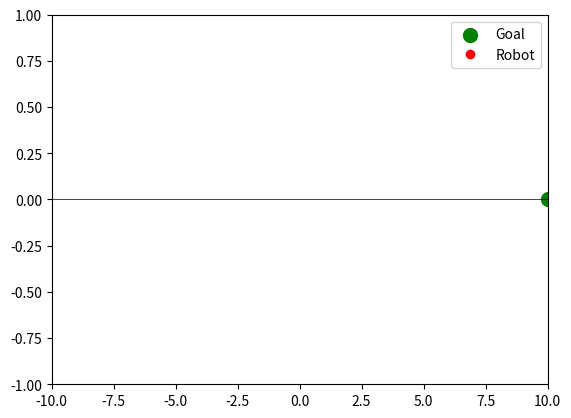

Here is the Python script that generated this plot: (Note: this script raises an exception after producing the figure.)
import numpy as np
import random
import matplotlib.pyplot as plt
from matplotlib.animation import FuncAnimation, PillowWriter

# パラメータの設定
state_space = 21  # 数値線上の範囲（-10～10）
action_space = [-1, 1]  # 行動（左、右）
q_table = np.zeros((state_space, len(action_space)))  # Qテーブルの初期化
alpha = 0.1  # 学習率
gamma = 1.0  # 割引率
epsilon = 0.1  # ε-greedyの確率
episodes = 100  # エピソード数
goal_state = 10  # ゴールの位置

# 状態をインデックスに変換
def state_to_index(state):
    return state + (state_space // 2)

# 環境のステップ関数
def step(state, action):
    next_state = state + action
    reward = -3  # ペナルティ
    done = False
    if next_state == goal_state:
        reward = 10  # ゴールの報酬
        done = True
    elif next_state < -10 or next_state > 10:
        reward = -10  # 範囲外のペナルティ
        next_state = state  # 範囲外なら元の位置に戻る
    return next_state, reward, done

# ロボットの動きを記録するリスト
robot_positions = []

# 学習プロセス
for episode in range(episodes):
    state = 0  # 初期状態
    done = False
    episode_positions = [state]  # エピソードごとの動き
    while not done:
        # ε-greedyポリシー
        if random.uniform(0, 1) < epsilon:
            action = random.choice(action_space)
        else:
            action = action_space[np.argmax(q_table[state_to_index(state)])]

        # 環境とやり取り
        next_state, reward, done = step(state, action)

        # Q値の更新
        action_index = action_space.index(action)
        best_next_action = np.max(q_table[state_to_index(next_state)])
        q_table[state_to_index(state), action_index] += alpha * (
            reward + gamma * best_next_action - q_table[state_to_index(state), action_index]
        )

        # 状態を更新
        state = next_state
        episode_positions.append(state)
    robot_positions.append(episode_positions)

# アニメーションの作成
fig, ax = plt.subplots()
ax.set_xlim(-10, 10)
ax.set_ylim(-1, 1)
ax.axhline(0, color="black", linewidth=0.5)  # 数値線
ax.scatter(goal_state, 0, color="green", label="Goal", s=100)  # ゴール
agent_dot, = ax.plot([], [], "ro", label="Robot")  # ロボット
ax.legend()

def init():
    agent_dot.set_data([], [])
    return agent_dot,

def update(frame):
    x = frame  # ロボットの位置
    agent_dot.set_data(x, 0)  # 数値線上のロボット
    return agent_dot,

# ロボットの全エピソードの動きをつなげる
flattened_positions = [pos for episode in robot_positions for pos in episode]

ani = FuncAnimation(
    fig, update, frames=flattened_positions, init_func=init, blit=True, interval=200
)

# 動画ファイルとして保存（MP4形式）
ani.save("path/QLearning.mp4", writer="ffmpeg", fps=30)

plt.show()
